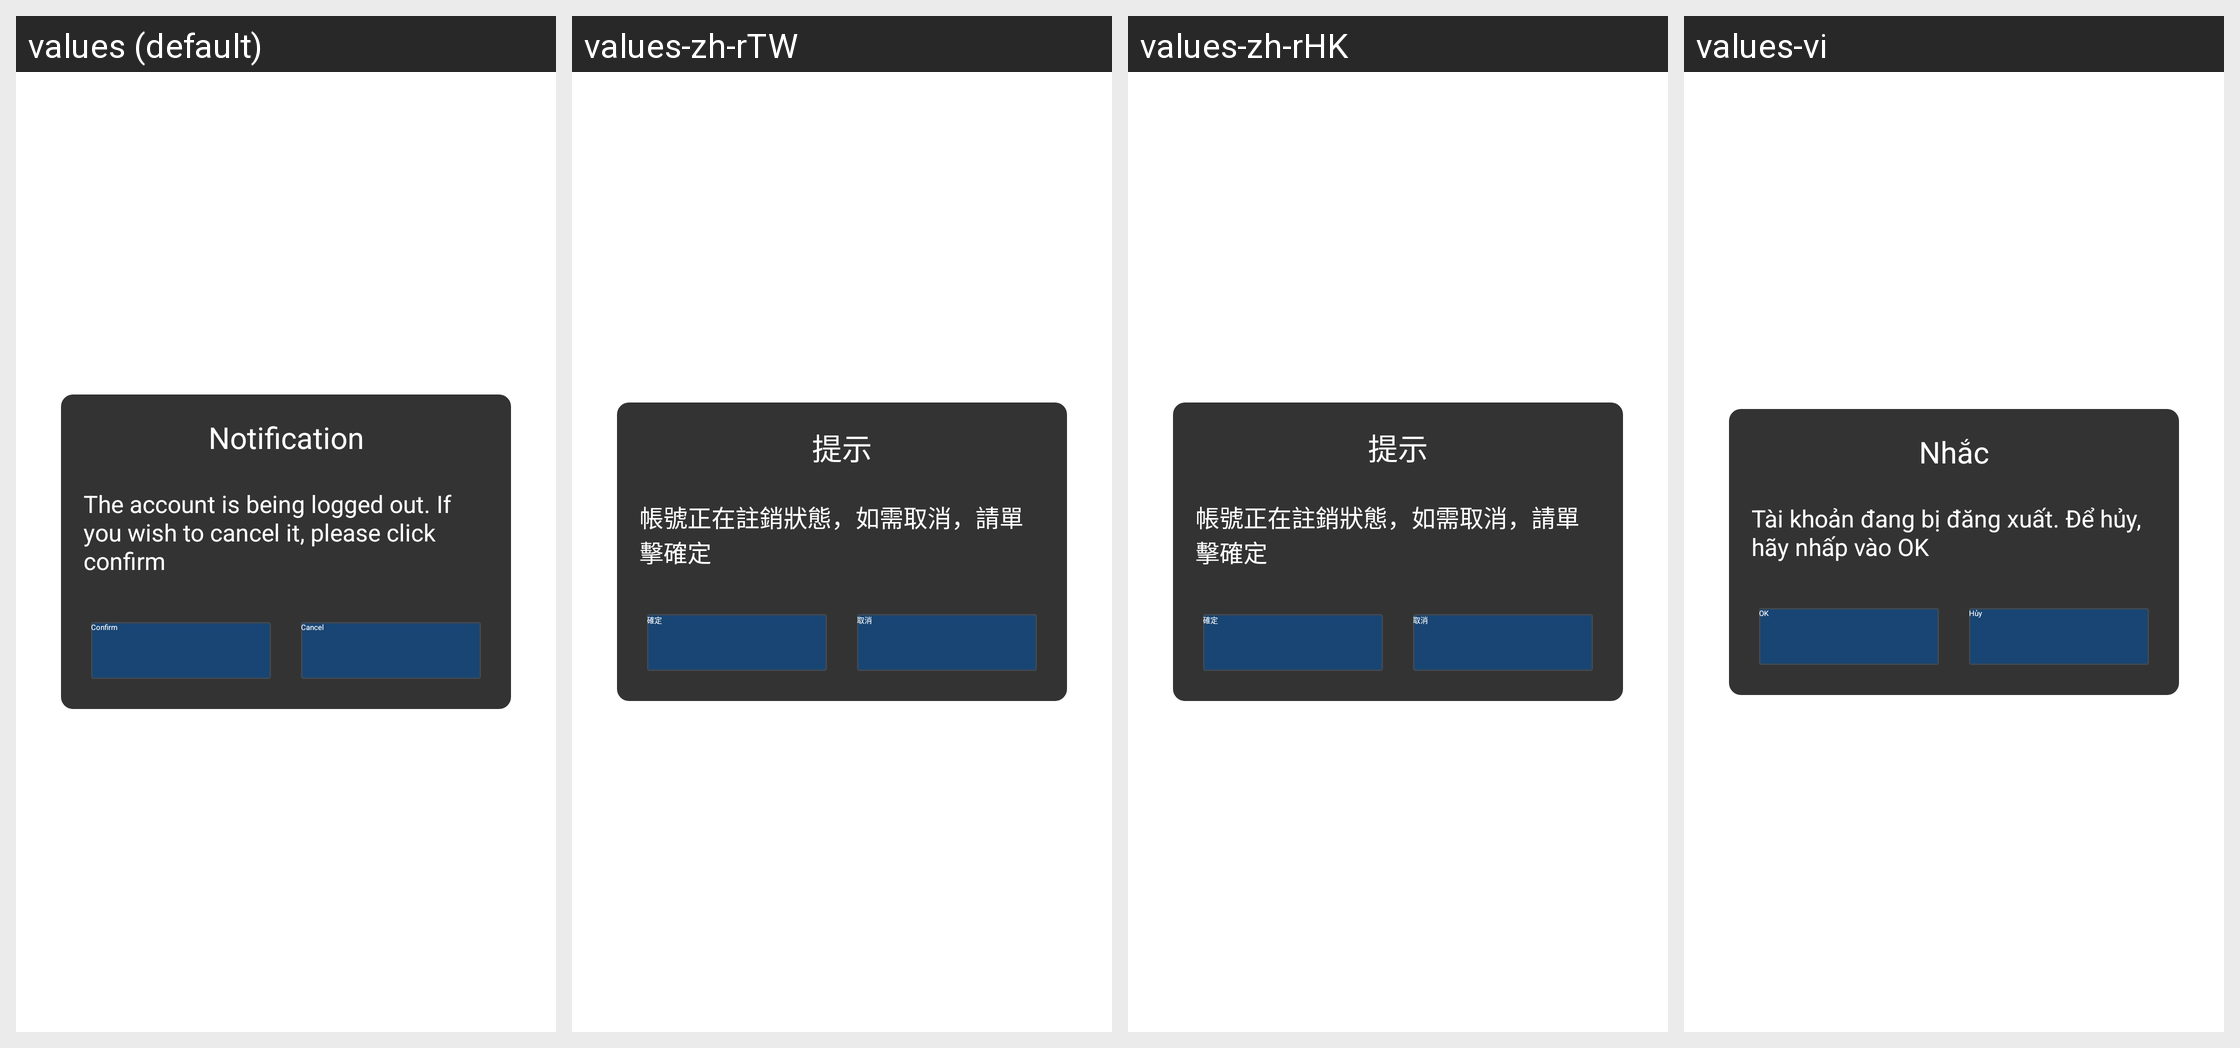

This grid shows one Android layout under several languages. Give, for every string resource on the screen, its name, the default text and each shown locale's text.
Android screen res/layout/qg_activity_cancel_trashed.xml rendered under 4 locales, left to right: values (default), values-zh-rTW, values-zh-rHK, values-vi. Device: Nexus 5 (rendered at 1080×1920; each locale shown at half size, 540×960, under a caption strip naming it); theme AppTheme.
Other locales in the repository, not shown: values-af, values-ar, values-bn, values-cs, values-da, values-de, values-de-rDE, values-el, values-en-rGB, values-en-rSG, values-es, values-fi, values-fr, values-fr-rCA, values-fr-rFR, values-gu, values-hi, values-hr, values-hu, values-in, values-it, values-iw, values-ja, values-kn, values-ko, values-ko-rKR, values-ml, values-mr, values-ms-rMY, values-nb, values-nl, values-pa, values-pl, values-pt, values-pt-rPT, values-ro, values-ru, values-ru-rRU, values-sk, values-sv, values-ta, values-te, values-th, values-th-rTH, values-tl, values-tr, values-tr-rTR, values-zh-rCN.
Strings drawn on this screen, with the default value and each locale's value (text and hints the layout hard-codes, and strings that could not be matched under every locale, appear in the picture but are not listed):

hw_account_recover_title
  values: Notification
  values-zh-rTW: 提示
  values-zh-rHK: 提示
  values-vi: Nhắc

hw_account_is_trashed_content
  values: The account is being logged out. If you wish to cancel it, please click confirm
  values-zh-rTW: 帳號正在註銷狀態，如需取消，請單擊確定
  values-zh-rHK: 帳號正在註銷狀態，如需取消，請單擊確定
  values-vi: Tài khoản đang bị đăng xuất. Để hủy, hãy nhấp vào OK

hw_account_trash_button_ok
  values: Confirm
  values-zh-rTW: 確定
  values-zh-rHK: 確定
  values-vi: OK

hw_account_trash_button_cancel
  values: Cancel
  values-zh-rTW: 取消
  values-zh-rHK: 取消
  values-vi: Hủy
